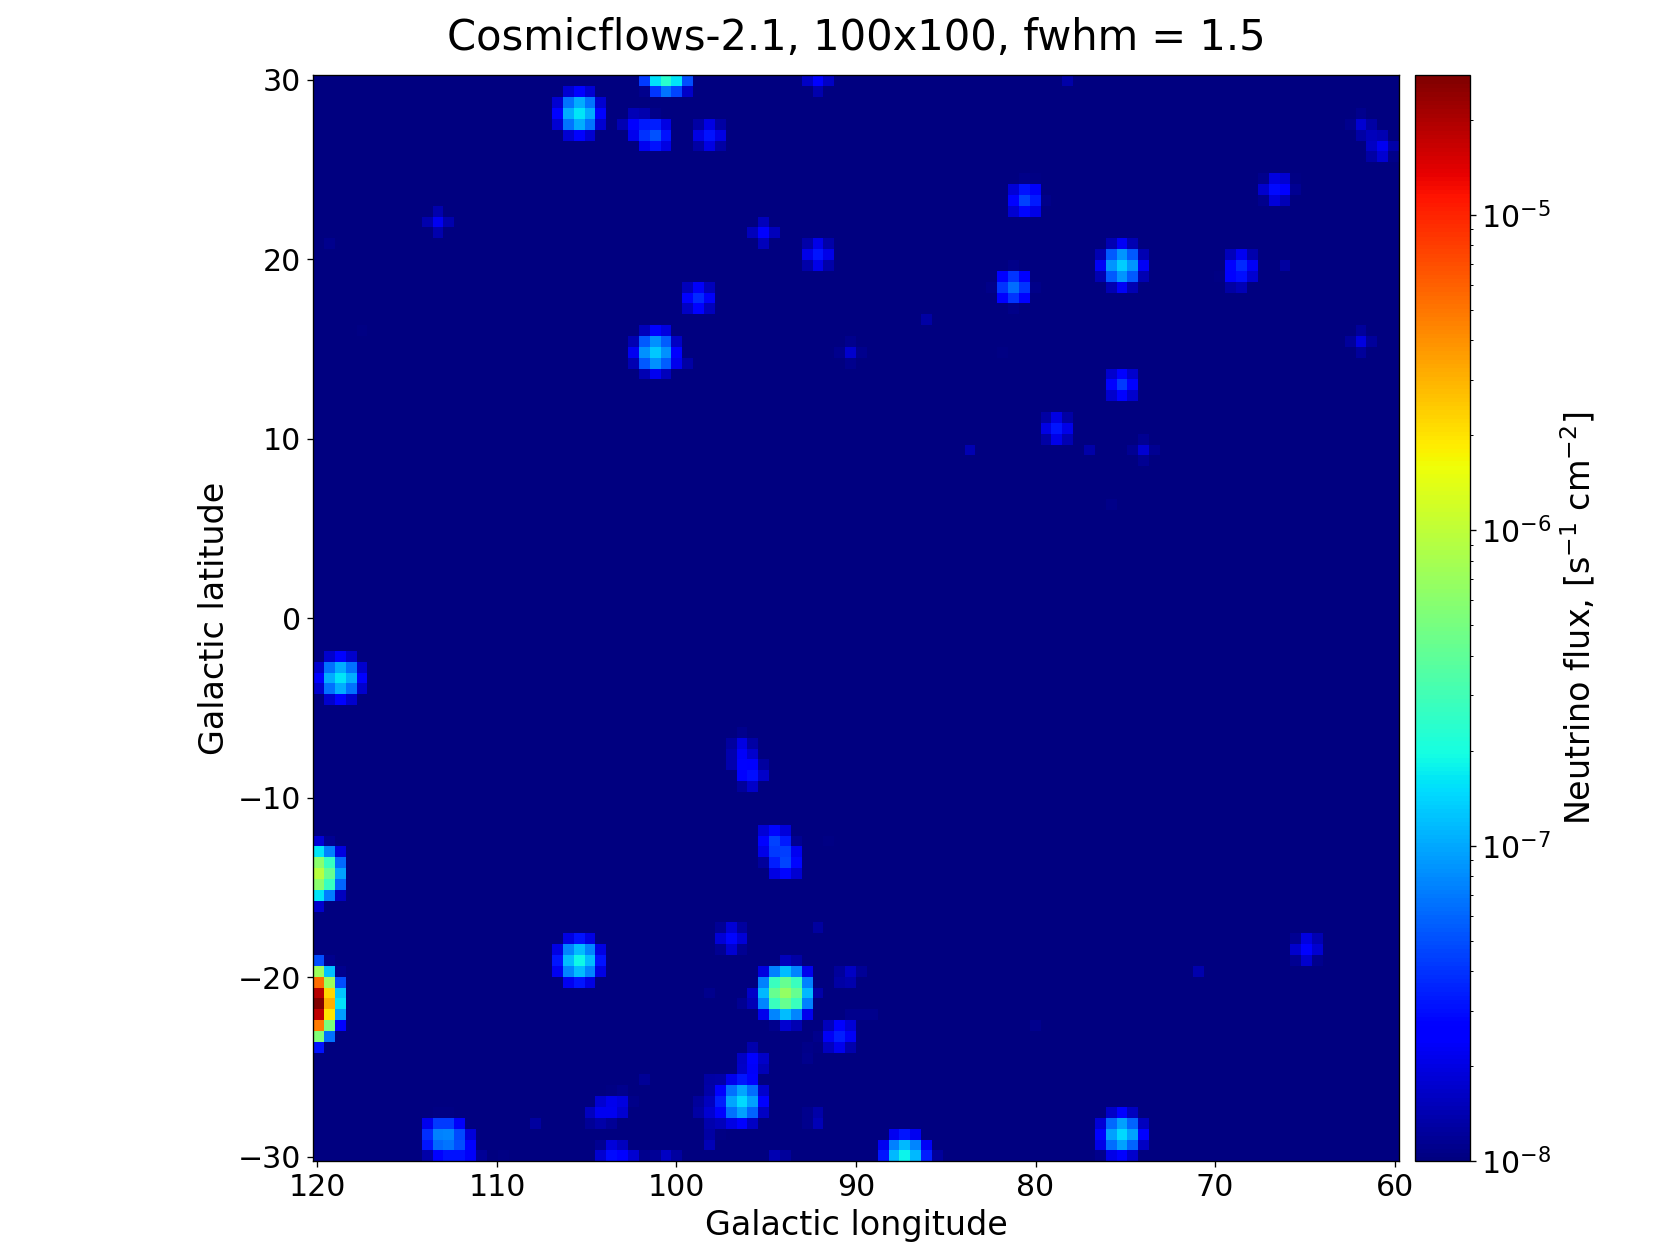

Source data for this figure (header and first rows):
RA, DEC, GLON, GLAT, Z, DIST, MAG, NEU, BAR
10.68, 41.27, 121.2, -21.57, 0.0001798, 0.77, 4.29, 0.02711, 0.001105
10.09, 41.69, 120.7, -21.14, 0.0001891, 0.81, 8.89, 0.0003918, 0.000016
10.67, 40.87, 121.1, -21.98, 0.0001821, 0.78, 8.89, 0.0003918, 0.00001567
9.74, 48.34, 120.8, -14.48, 0.0001471, 0.63, 10.14, 0.0001239, 0.000005197
339.3, 34.42, 93.72, -20.72, 0.003239, 13.87, 10.2, 0.0001172, 0.000004741
8.3, 48.51, 119.8, -14.25, 0.0001705, 0.73, 10.59, 0.00008186, 0.000003334
267.4, 70.14, 100.6, 30.64, 0.001459, 6.25, 10.86, 0.00006384, 0.000002628
17.36, 35.72, 127, -27.01, 0.0007005, 3, 11.19, 0.00004711, 0.000001936
350.5, 40.85, 105.2, -18.94, 0.001973, 8.45, 11.61, 0.000032, 0.000001301
274.9, 74.57, 105.5, 28.17, 0.004969, 21.28, 11.76, 0.00002787, 0.000001146
5.096, 59.29, 119, -3.34, 0.0001728, 0.74, 11.78, 0.00002736, 0.000001135
260.1, 57.93, 86.39, 34.72, 0.00001868, 0.08, 11.76, 0.00002787, 0.000001128
356, 26.08, 104.5, -34.37, 0.003164, 13.55, 11.82, 0.00002637, 0.000001061
345.2, 30.14, 96.22, -26.94, 0.002821, 12.08, 11.87, 0.00002518, 0.000001031
330.2, 17.74, 75.37, -28.96, 0.005758, 24.66, 11.86, 0.00002542, 0.000001027
339.4, 23.8, 87.39, -29.67, 0.005015, 21.48, 11.97, 0.00002297, 0.0000009281
309.3, 66.11, 100.9, 14.85, 0.004387, 18.79, 11.96, 0.00002318, 0.0000009163
281.8, 45.55, 74.89, 19.68, 0.006342, 27.16, 12.38, 0.00001574, 0.0000006474
352.1, 22.42, 98.88, -36.55, 0.01043, 44.67, 12.5, 0.0000141, 0.0000005682
287.1, 50.93, 81.5, 18.23, 0.005524, 23.66, 12.78, 0.00001089, 0.0000004497
2.473, 25.92, 111.4, -36.01, 0.01254, 53.7, 12.84, 0.00001031, 0.0000004215
263.9, 60.81, 89.73, 32.63, 0.01214, 52, 12.81, 0.00001059, 0.0000004151
279.6, 25.38, 54.59, 13.92, 0.01254, 53.7, 12.9, 0.000009752, 0.0000004113
10.37, 25.5, 120.1, -37.32, 0.01401, 59.98, 12.94, 0.000009399, 0.0000003791
264.2, 72.09, 103, 31.43, 0.009295, 39.81, 13.02, 0.000008732, 0.0000003516
16.85, 32.41, 126.8, -30.34, 0.0148, 63.39, 13.04, 0.000008572, 0.000000345
278.7, 70.52, 101.1, 26.83, 0.003105, 13.3, 13.06, 0.000008416, 0.0000003392
261.6, 71.1, 102, 32.4, 0.004511, 19.32, 13.09, 0.000008186, 0.0000003343
336.6, 16.15, 79.54, -34.24, 0.005679, 24.32, 13.08, 0.000008262, 0.0000003335
13.78, 31.54, 123.9, -31.32, 0.01295, 55.46, 13.09, 0.000008186, 0.000000331
339.4, 23.79, 87.46, -29.73, 0.005865, 25.12, 13.1, 0.000008111, 0.0000003291
251.1, 70.78, 102.7, 35.77, 0.005524, 23.66, 13.16, 0.000007675, 0.0000003135
334.6, 40.56, 93.97, -13.54, 0.002251, 9.64, 13.2, 0.000007398, 0.000000301
290.2, 43.13, 74.91, 13.2, 0.01593, 68.23, 13.21, 0.00000733, 0.0000002974
281.7, 45.71, 75.03, 19.79, 0.01214, 52, 13.23, 0.000007196, 0.0000002879
357.7, 27.15, 106.7, -33.81, 0.02794, 119.7, 13.28, 0.000006872, 0.0000002796
334.2, 41.5, 94.29, -12.61, 0.01072, 45.92, 13.34, 0.000006503, 0.0000002658
2.695, 33.35, 113.3, -28.75, 0.01812, 77.62, 13.37, 0.000006326, 0.000000263
300.2, 66.23, 99.05, 18.09, 0.007626, 32.66, 13.33, 0.000006563, 0.0000002621
12.01, 27.62, 122, -35.24, 0.01543, 66.07, 13.34, 0.000006503, 0.0000002562
351.7, 25.08, 99.69, -33.94, 0.01149, 49.2, 13.42, 0.000006041, 0.0000002448
354.6, 27.03, 103.5, -33.07, 0.02899, 124.2, 13.43, 0.000005985, 0.0000002365
258.8, 57.41, 85.81, 35.4, 0.02873, 123, 13.47, 0.000005769, 0.0000002301
290.4, 61.15, 92.31, 20.07, 0.008959, 38.37, 13.5, 0.000005612, 0.0000002288
279.4, 40.06, 68.75, 19.57, 0.009382, 40.18, 13.5, 0.000005612, 0.0000002272
295.7, 45.3, 78.69, 10.63, 0.003633, 15.56, 13.53, 0.000005459, 0.0000002238
277.7, 67.99, 98.18, 26.93, 0.01048, 44.87, 13.53, 0.000005459, 0.0000002211
16.82, 32.48, 126.8, -30.27, 0.01747, 74.82, 13.54, 0.000005409, 0.0000002147
15.15, 30.67, 125.3, -32.16, 0.01829, 78.34, 13.56, 0.00000531, 0.0000002143
308.2, 9.926, 54.16, -17.26, 0.01381, 59.16, 13.56, 0.00000531, 0.0000002112
15.23, 47.68, 124.6, -15.16, 0.007283, 31.19, 13.6, 0.000005118, 0.0000002086
341, 38.38, 97.11, -18.02, 0.01313, 56.23, 13.67, 0.000004798, 0.000000198
279.1, 51.47, 80.39, 23.15, 0.02899, 124.2, 13.64, 0.000004933, 0.0000001979
1.816, 27.71, 111.1, -34.15, 0.01731, 74.13, 13.69, 0.000004711, 0.0000001948
1.831, 32.61, 112.3, -29.35, 0.01755, 75.16, 13.69, 0.000004711, 0.0000001903
353.5, 30.06, 103.6, -29.88, 0.009083, 38.9, 13.69, 0.000004711, 0.0000001899
17.1, 33.13, 127, -29.6, 0.01615, 69.18, 13.69, 0.000004711, 0.0000001898
315.2, 17.8, 65.01, -18.27, 0.01501, 64.27, 13.71, 0.000004625, 0.0000001876
337.9, 30.96, 90.65, -23.01, 0.005704, 24.43, 13.73, 0.00000454, 0.000000185
273.1, 39.63, 66.73, 24.03, 0.007911, 33.88, 13.77, 0.000004376, 0.0000001782
... 530 more rows
